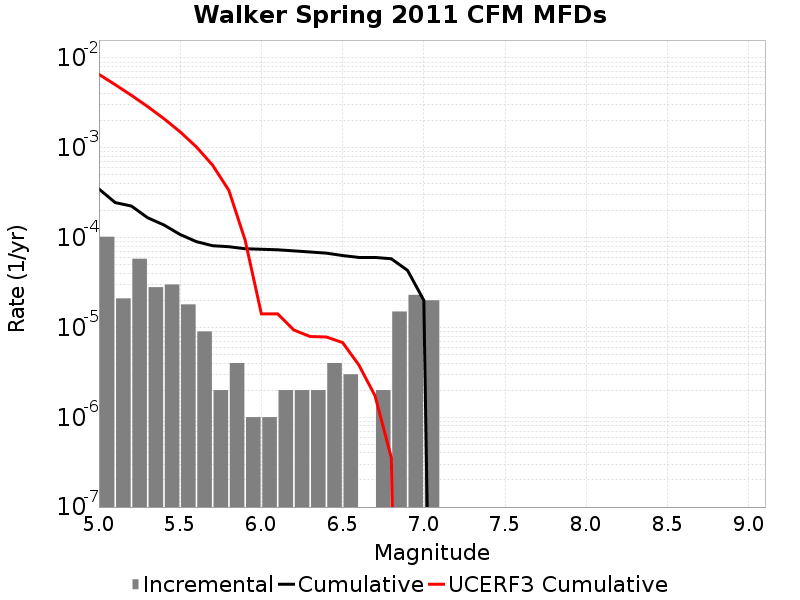

Values plotted in this chart, from the file beside it:
Magnitude, Incremental Rate, Cumulative Rate, UCERF3 Cumulative Rate
5.05, 1.0230684E-4, 3.4804386E-4, 0.006579
5.15, 2.1063173E-5, 2.45737E-4, 0.005053
5.25, 5.8174475E-5, 2.2467384E-4, 0.003841
5.35, 2.808423E-5, 1.6649936E-4, 0.002878
5.45, 3.0090247E-5, 1.3841514E-4, 0.002113
5.55, 1.8054148E-5, 1.08324886E-4, 0.001506
5.65, 9.027074E-6, 9.027074E-5, 0.001023
5.75, 2.0060165E-6, 8.124366E-5, 6.400852E-4
5.85, 4.012033E-6, 7.923765E-5, 3.3562942E-4
5.95, 1.0030083E-6, 7.522562E-5, 9.3791576E-5
6.05, 1.0030083E-6, 7.422261E-5, 1.4170889E-5
6.15, 2.0060165E-6, 7.32196E-5, 1.4170889E-5
6.25, 2.0060165E-6, 7.121358E-5, 9.357606E-6
6.35, 2.0060165E-6, 6.920757E-5, 7.9265565E-6
6.45, 4.012033E-6, 6.720155E-5, 7.829856E-6
6.55, 3.0090246E-6, 6.318952E-5, 6.7886294E-6
6.65, 0.0, 6.0180493E-5, 3.8220455E-6
6.75, 2.0060165E-6, 6.0180493E-5, 1.7292783E-6
6.85, 1.5045123E-5, 5.8174475E-5, 3.5440533E-7
6.95, 2.306919E-5, 4.3129352E-5, 0.0
7.05, 2.0060164E-5, 2.0060164E-5, 0.0
7.15, 0.0, 0.0, 0.0
7.25, 0.0, 0.0, 0.0
7.35, 0.0, 0.0, 0.0
7.45, 0.0, 0.0, 0.0
7.55, 0.0, 0.0, 0.0
7.65, 0.0, 0.0, 0.0
7.75, 0.0, 0.0, 0.0
7.85, 0.0, 0.0, 0.0
7.95, 0.0, 0.0, 0.0
8.05, 0.0, 0.0, 0.0
8.15, 0.0, 0.0, 0.0
8.25, 0.0, 0.0, 0.0
8.35, 0.0, 0.0, 0.0
8.45, 0.0, 0.0, 0.0
8.55, 0.0, 0.0, 0.0
8.65, 0.0, 0.0, 0.0
8.75, 0.0, 0.0, 0.0
8.85, 0.0, 0.0, 0.0
8.95, 0.0, 0.0, 0.0
9.05, 0.0, 0.0, 0.0
